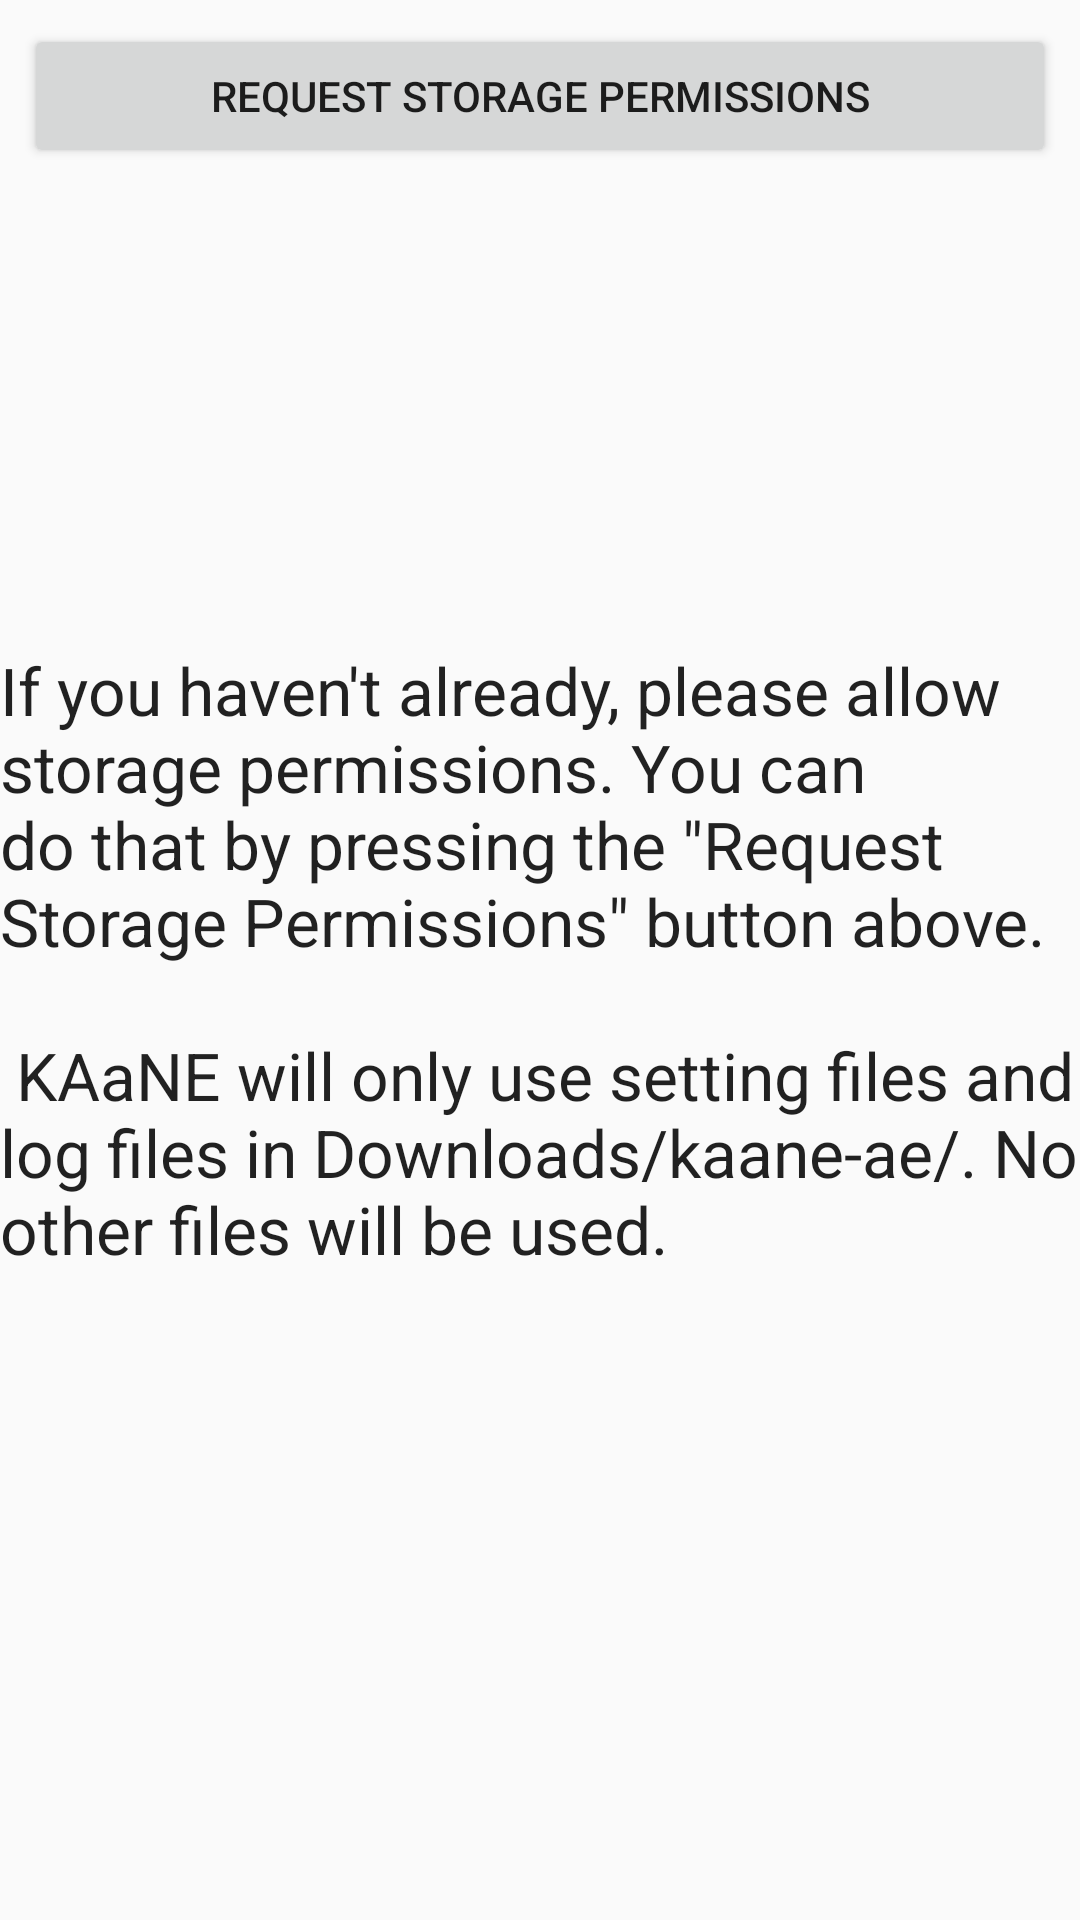

Android layout source for this screen:
<!-- AndroidManifest.xml: application theme AppTheme -->
<!-- res/layout/fragment_home.xml -->
<?xml version="1.0" encoding="utf-8"?>
<RelativeLayout xmlns:android="http://schemas.android.com/apk/res/android"
    android:layout_width="match_parent"
    android:layout_height="match_parent">

    <TextView
        android:layout_width="wrap_content"
        android:layout_height="wrap_content"
        android:textAppearance="?android:attr/textAppearanceLarge"
        android:text="@string/home_string"
        android:id="@+id/textView"
        android:layout_centerVertical="true"
        android:layout_centerHorizontal="true" />

    <Button
        android:id="@+id/home_perms_btn"
        android:layout_width="wrap_content"
        android:layout_height="wrap_content"
        android:layout_alignParentStart="true"
        android:layout_alignParentTop="true"
        android:layout_alignParentEnd="true"
        android:layout_marginStart="8dp"
        android:layout_marginTop="8dp"
        android:layout_marginEnd="8dp"
        android:text="@string/home_request_perms" />

</RelativeLayout>
<!-- resources referenced by this layout -->
<resources>
  <string name="home_request_perms">Request Storage Permissions</string>
  <string name="home_string">
          If you haven\'t already, please allow storage permissions. You can do that by pressing the \"Request Storage Permissions\" button above.\n\n
          KAaNE will only use setting files and log files in Downloads/kaane-ae/. No other files will be used.
      </string>
  <style name="AppTheme" parent="Theme.AppCompat.Light.DarkActionBar">
          
          <item name="colorPrimary">@color/colorPrimary</item>
          <item name="colorPrimaryDark">@color/colorPrimaryDark</item>
          <item name="colorAccent">@color/colorAccent</item>
      </style>
  <color name="colorPrimary">#008577</color>
  <color name="colorPrimaryDark">#00574B</color>
  <color name="colorAccent">#D81B60</color>
</resources>
